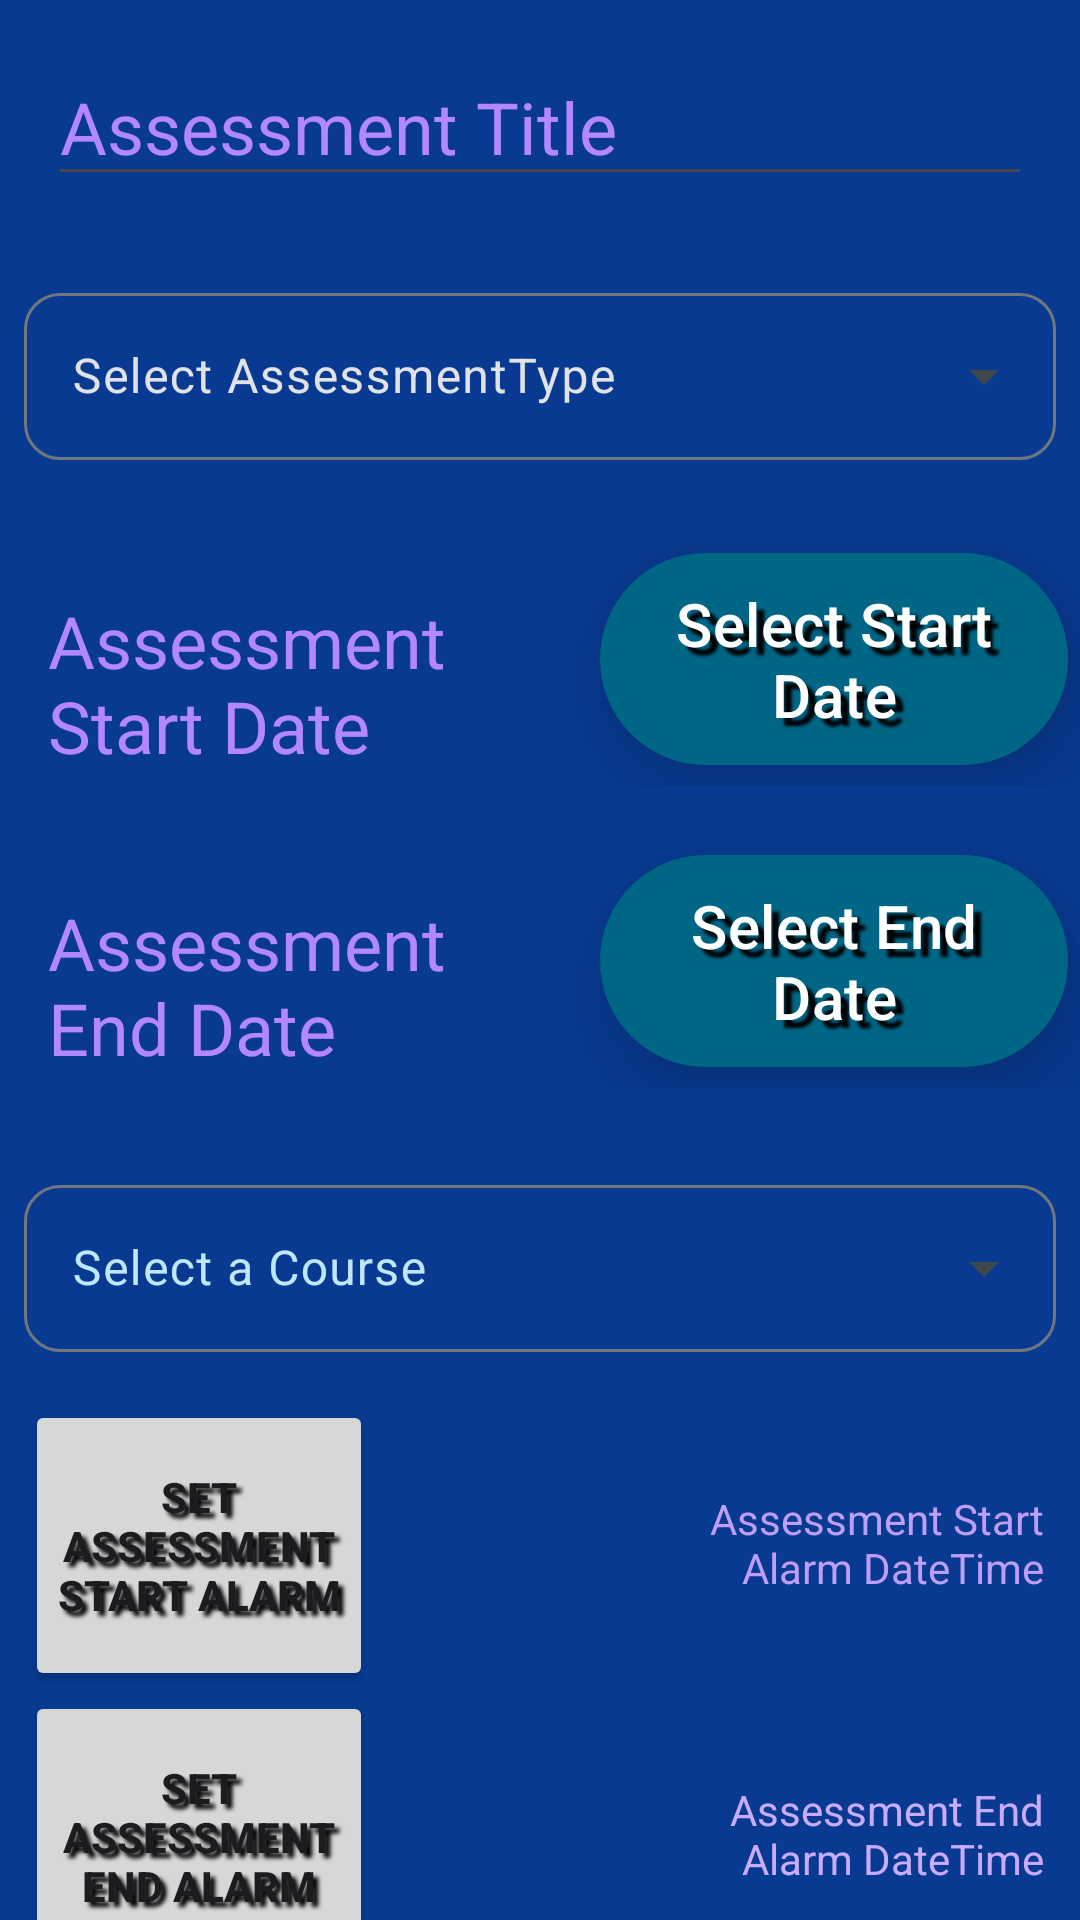

Produce the Android XML layout that renders to this screen, including the resource entries it uses.
<!-- AndroidManifest.xml: application theme Theme.TermScheduler -->
<!-- res/layout/activity_add_edit_assessment.xml -->
<?xml version="1.0" encoding="utf-8"?>
<androidx.core.widget.NestedScrollView
	xmlns:android="http://schemas.android.com/apk/res/android"
	xmlns:tools="http://schemas.android.com/tools"
	xmlns:app="http://schemas.android.com/apk/res-auto"
	android:id="@+id/add_edit_assessment_scroll_view"
	android:layout_width="match_parent"
	android:layout_height="match_parent"
	android:background="#083A91"
	android:orientation="vertical"

	>

	<androidx.appcompat.widget.LinearLayoutCompat
		android:layout_width="match_parent"
		android:layout_height="match_parent"
		android:orientation="vertical"
		>
		<com.google.android.material.textfield.TextInputEditText
			android:id="@+id/add_edit_assessment_title"
			style="@style/edit_text_with_hint"
			android:hint="@string/assessment_title"
			android:textColorHint="#B388FF"
			/>

	<com.google.android.material.textfield.TextInputLayout
		android:id="@+id/add_assessment_type"
		style="@style/Widget.Material3.TextInputLayout.OutlinedBox.ExposedDropdownMenu"
		android:layout_width="match_parent"
		android:layout_height="wrap_content"
		android:layout_marginVertical="8dp"
		android:padding="8dp"
		android:textColorHint="@color/md_theme_dark_onBackground"
		app:boxStrokeErrorColor="@color/md_theme_dark_errorContainer"
		app:counterOverflowTextColor="@color/md_theme_dark_errorContainer"
		app:cursorErrorColor="@color/md_theme_dark_errorContainer"
		app:errorIconTint="@color/md_theme_dark_errorContainer"
		app:errorTextColor="@color/md_theme_dark_errorContainer"
		app:counterTextAppearance="@style/TextAppearance.AppCompat.Small"
		app:counterOverflowTextAppearance="@style/TextAppearance.AppCompat.Small"
		app:errorTextAppearance="@style/TextAppearance.AppCompat.Small"
		app:helperTextTextAppearance="@style/TextAppearance.AppCompat.Medium"
		app:hintTextAppearance="@style/TextAppearance.AppCompat.Medium"
		app:shapeAppearance="@style/ShapeAppearance.Material3.Corner.Medium"
		app:placeholderTextAppearance="@style/TextAppearance.AppCompat.Button"
		app:placeholderTextColor="@color/md_theme_dark_onPrimaryContainer"
		app:hintTextColor="@android:color/white"
		app:helperTextTextColor="@color/md_theme_dark_onPrimaryContainer"
		app:counterTextColor="@color/md_theme_dark_onPrimaryContainer"
		app:prefixTextColor="@color/md_theme_dark_onPrimaryContainer"
		>

		<com.google.android.material.textfield.MaterialAutoCompleteTextView
			android:id="@+id/add_assessment_selected_type"
			android:layout_width="match_parent"
			android:layout_height="wrap_content"
			android:foregroundTint="#F4F2F2"
			android:hint="@string/select_assessment_type"
			android:inputType="none"
			android:labelFor="@id/add_assessment_type"
			android:textColor="@color/md_theme_dark_inverseSurface"
			android:textColorHint="#B388FF"
			android:visibility="visible"
			app:simpleItems="@array/assessment_types"
			tools:visibility="visible"
			/>
	</com.google.android.material.textfield.TextInputLayout>

	<LinearLayout
		android:layout_width="match_parent"
		android:layout_height="wrap_content"
		android:layout_marginVertical="8dp"
		android:baselineAligned="true"
		android:orientation="horizontal"
		>

		<com.google.android.material.textview.MaterialTextView
			android:id="@+id/add_edit_assessment_start_date"
			style="@style/date_select_with_hint"
			android:layout_width="0dp"
			android:layout_height="wrap_content"
			android:layout_gravity="center"
			android:layout_marginBottom="8dp"
			android:layout_marginHorizontal="16dp"
			android:layout_marginTop="16dp"
			android:layout_weight="4"
			android:hint="@string/assessment_start_date"
			android:textColorHint="#B388FF"
			android:textSize="24sp"
			/>

		<com.google.android.material.button.MaterialButton
			android:id="@+id/button_select_assessment_start_date"
			style="@style/MyButton"
			android:layout_width="0dp"
			android:layout_height="wrap_content"
			android:layout_gravity="center_vertical"
			android:layout_weight="4"
			android:text="@string/button_select_start_date_text"
			android:textSize="20sp"
			/>
	</LinearLayout>

	<LinearLayout
		android:layout_width="match_parent"
		android:layout_height="wrap_content"
		android:layout_marginVertical="8dp"
		android:baselineAligned="true"
		android:orientation="horizontal"
		>

		<com.google.android.material.textview.MaterialTextView
			android:id="@+id/add_edit_assessment_end_date"
			style="@style/date_select_with_hint"
			android:layout_width="0dp"
			android:layout_height="wrap_content"
			android:layout_gravity="center"
			android:layout_marginBottom="8dp"
			android:layout_marginHorizontal="16dp"
			android:layout_marginTop="16dp"
			android:layout_weight="4"
			android:hint="@string/assessment_end_date"
			android:textColorHint="#B388FF"
			android:textSize="24sp"
			/>

		<com.google.android.material.button.MaterialButton
			android:id="@+id/button_select_assessment_end_date"
			style="@style/MyButton"
			android:layout_width="0dp"
			android:layout_height="wrap_content"
			android:layout_gravity="center_vertical"
			android:layout_weight="4"
			android:text="@string/button_select_end_date_text"
			android:textSize="20sp"
			/>
	</LinearLayout>



	<com.google.android.material.textfield.TextInputLayout
		android:id="@+id/add_assessment_course"
		style="@style/Widget.Material3.TextInputLayout.OutlinedBox.ExposedDropdownMenu"
		android:layout_width="match_parent"
		android:layout_height="wrap_content"
		android:layout_marginVertical="8dp"
		android:padding="8dp"
		android:textColorHint="@color/md_theme_dark_onPrimaryContainer"
		android:visibility="visible"
		tools:visibility="visible"
		app:errorIconTint="@color/md_theme_dark_errorContainer"
		app:cursorErrorColor="@color/md_theme_dark_errorContainer"
		app:counterOverflowTextColor="@color/md_theme_dark_errorContainer"
		app:boxStrokeErrorColor="@color/md_theme_dark_errorContainer"
		app:counterOverflowTextAppearance="@style/TextAppearance.AppCompat.Small"
		app:counterTextAppearance="@style/TextAppearance.AppCompat.Small"
		app:errorTextAppearance="@style/TextAppearance.AppCompat.Small"
		app:errorTextColor="@color/md_theme_dark_errorContainer"
		app:helperTextTextAppearance="@style/TextAppearance.AppCompat.Small"
		app:hintTextAppearance="@style/TextAppearance.AppCompat.Medium"
		app:placeholderTextAppearance="@style/TextAppearance.AppCompat.Small"
		app:shapeAppearance="@style/ShapeAppearance.Material3.Corner.Medium"
		>

		<com.google.android.material.textfield.MaterialAutoCompleteTextView
			android:id="@+id/add_edit_assessment_selected_course"
			android:layout_width="match_parent"
			android:layout_height="wrap_content"
			android:hint="@string/select_a_course"
			android:inputType="none"
			android:labelFor="@id/add_assessment_course"
			android:textColor="@color/md_theme_dark_inverseSurface"
			android:textColorHint="#B388FF"
			android:visibility="visible"
			app:simpleItems="@array/course_statuses"
			tools:visibility="visible"
			/>
	</com.google.android.material.textfield.TextInputLayout>

	<androidx.constraintlayout.widget.ConstraintLayout
		android:layout_width="match_parent"
		android:layout_height="match_parent"
		>

		<Button
			android:id="@+id/setAssessmentStartAlarmButton"
			android:layout_width="116dp"
			android:layout_height="97dp"
			android:layout_marginEnd="48dp"
			android:layout_marginStart="8dp"
			android:padding="8dp"
			android:shadowColor="#000000"
			android:shadowDx="5"
			android:shadowDy="5"
			android:shadowRadius="3"
			android:text="@string/set_assessment_start_alarm_button_text"
			android:textAlignment="center"
			android:textStyle="bold"
			app:layout_constraintEnd_toStartOf="@+id/assessmentStartAlarmDateTimeTextView"
			app:layout_constraintStart_toStartOf="parent"
			app:layout_constraintHorizontal_bias="0.01"
			app:layout_constraintTop_toTopOf="parent"
			app:layout_constraintBottom_toBottomOf="parent"
			/>
		<TextView
			android:id="@+id/assessmentStartAlarmDateTimeTextView"
			android:layout_width="130dp"
			android:layout_height="37dp"
			android:layout_marginEnd="12dp"
			android:hint="@string/assessment_start_alarm_datetime_text_view"
			android:textAlignment="textEnd"
			android:textColor="#FFFFFF"
			android:textColorHint="#BE9EF6"
			app:layout_constraintBottom_toBottomOf="parent"
			app:layout_constraintTop_toTopOf="parent"
			app:layout_constraintEnd_toEndOf="parent"
			/>
		<Button
			android:id="@+id/assessmentStartAlarmCancelButton"
			android:layout_width="138dp"
			android:layout_height="48dp"
			android:layout_marginStart="8dp"
			android:backgroundTint="#B71C1C"
			android:maxLines="2"
			android:minLines="2"
			android:paddingHorizontal="16dp"
			android:shadowColor="#000000"
			android:shadowDx="4"
			android:shadowDy="4"
			android:shadowRadius="3"
			android:singleLine="false"
			android:text="@string/cancel_assessment_start_alarm_button_text"
			android:textSize="11sp"
			android:textStyle="bold|italic"
			android:typeface="normal"
			android:visibility="invisible"
			app:layout_constraintEnd_toStartOf="@+id/assessmentStartAlarmDateTimeTextView"
			app:layout_constraintStart_toEndOf="@+id/setAssessmentStartAlarmButton"
			app:layout_constraintTop_toTopOf="parent"
			app:layout_constraintBottom_toBottomOf="parent"
			app:layout_constraintHorizontal_bias="0.0"
			tools:visibility="visible"
			app:layout_constraintVertical_bias="0.504"
			/>

</androidx.constraintlayout.widget.ConstraintLayout>



	<androidx.constraintlayout.widget.ConstraintLayout
		android:layout_width="match_parent"
		android:layout_height="match_parent"
		>

		<Button
			android:id="@+id/setAssessmentEndAlarmButton"
			android:layout_width="116dp"
			android:layout_height="97dp"
			android:layout_marginEnd="48dp"
			android:layout_marginStart="8dp"
			android:padding="8dp"
			android:shadowColor="#000000"
			android:shadowDx="5"
			android:shadowDy="5"
			android:shadowRadius="3"
			android:text="@string/set_assessment_end_alarm_button_text"
			android:textAlignment="center"
			android:textStyle="bold"
			app:layout_constraintEnd_toStartOf="@+id/assessmentEndAlarmDateTimeTextView"
			app:layout_constraintStart_toStartOf="parent"
			app:layout_constraintHorizontal_bias="0.01"
			app:layout_constraintTop_toTopOf="parent"
			app:layout_constraintBottom_toBottomOf="parent"
			/>
		<TextView
			android:id="@+id/assessmentEndAlarmDateTimeTextView"
			android:layout_width="130dp"
			android:layout_height="37dp"
			android:layout_marginEnd="12dp"
			android:hint="@string/assessment_end_alarm_datetime_text_view"
			android:textAlignment="textEnd"
			android:textColor="#FFFFFF"
			android:textColorHint="#C9ABFF"
			app:layout_constraintBottom_toBottomOf="parent"
			app:layout_constraintTop_toTopOf="parent"
			app:layout_constraintEnd_toEndOf="parent"
			/>
		<Button
			android:id="@+id/assessmentEndAlarmCancelButton"
			android:layout_width="138dp"
			android:layout_height="48dp"
			android:layout_marginStart="8dp"
			android:backgroundTint="#B71C1C"
			android:maxLines="2"
			android:minLines="2"
			android:paddingHorizontal="16dp"
			android:shadowColor="#000000"
			android:shadowDx="4"
			android:shadowDy="4"
			android:shadowRadius="3"
			android:singleLine="false"
			android:text="@string/cancel_assessment_end_alarm_button_text"
			android:textSize="11sp"
			android:textStyle="bold|italic"
			android:typeface="normal"
			android:visibility="invisible"
			app:layout_constraintEnd_toStartOf="@+id/assessmentEndAlarmDateTimeTextView"
			app:layout_constraintStart_toEndOf="@+id/setAssessmentEndAlarmButton"
			app:layout_constraintTop_toTopOf="parent"
			app:layout_constraintBottom_toBottomOf="parent"
			app:layout_constraintHorizontal_bias="0.0"
			tools:visibility="visible"
			app:layout_constraintVertical_bias="0.504"
			/>

</androidx.constraintlayout.widget.ConstraintLayout>

</androidx.appcompat.widget.LinearLayoutCompat>
	</androidx.core.widget.NestedScrollView>
<!-- resources referenced by this layout -->
<resources>
  <string-array name="assessment_types">
  		<item name="objective">Objective</item>
  		<item name="performance">Performance</item>
  	</string-array>
  <string-array name="course_statuses">
  		<item name="in_progress">In Progress</item>
  		<item name="completed">Completed</item>
  		<item name="dropped">Dropped</item>
  		<item name="plan_to_take">Plan to Take</item>
  	</string-array>
  <color name="md_theme_dark_errorContainer">#93000A</color>
  <color name="md_theme_dark_inverseSurface">#E1E2E5</color>
  <color name="md_theme_dark_onBackground">#E1E2E5</color>
  <color name="md_theme_dark_onPrimaryContainer">#BFE8FF</color>
  <string name="assessment_end_alarm_datetime_text_view">Assessment End Alarm DateTime</string>
  <string name="assessment_end_date">Assessment End Date</string>
  <string name="assessment_start_alarm_datetime_text_view">Assessment Start Alarm DateTime</string>
  <string name="assessment_start_date">Assessment Start Date</string>
  <string name="assessment_title">Assessment Title</string>
  <string name="button_select_end_date_text">Select End Date</string>
  <string name="button_select_start_date_text">Select Start Date</string>
  <string name="cancel_assessment_end_alarm_button_text">Cancel Assessment End Alarm</string>
  <string name="cancel_assessment_start_alarm_button_text">Cancel Assessment Start Alarm</string>
  <string name="select_a_course">Select a Course</string>
  <string name="select_assessment_type">Select AssessmentType</string>
  <string name="set_assessment_end_alarm_button_text">Set Assessment End Alarm</string>
  <string name="set_assessment_start_alarm_button_text">Set Assessment Start Alarm</string>
  <style name="MyButton" parent="Widget.Material3.Button.IconButton.Filled">
  		<item name="android:layout_width">wrap_content</item>
  		<item name="android:layout_height">wrap_content</item>
  		<item name="android:elevation">16dp</item>
  		<item name="android:paddingHorizontal">24dp</item>
  		<item name="android:shadowColor">@color/md_theme_dark_shadow</item>
  		<item name="android:shadowDx">8</item>
  		<item name="android:shadowDy">8</item>
  		<item name="android:shadowRadius">2</item>
  		<item name="android:textSize">20sp</item>
  		<item name="android:textAlignment">center</item>
  	</style>
  <style name="Theme.TermScheduler" parent="Base.Theme.TermScheduler" />
  <color name="md_theme_dark_shadow">#000000</color>
  <color name="md_theme_light_primary">#006686</color>
  <color name="md_theme_light_onPrimary">#FFFFFF</color>
  <color name="md_theme_light_primaryContainer">#BFE8FF</color>
  <color name="md_theme_light_onPrimaryContainer">#001F2A</color>
  <color name="md_theme_light_secondary">#006D3A</color>
  <color name="md_theme_light_onSecondary">#FFFFFF</color>
  <color name="md_theme_light_secondaryContainer">#71FDA5</color>
  <color name="md_theme_light_onSecondaryContainer">#00210E</color>
  <color name="md_theme_light_tertiary">#5E5A7D</color>
  <color name="md_theme_light_onTertiary">#FFFFFF</color>
  <color name="md_theme_light_tertiaryContainer">#E4DFFF</color>
  <color name="md_theme_light_onTertiaryContainer">#1A1836</color>
  <color name="md_theme_light_error">#BA1A1A</color>
  <color name="md_theme_light_errorContainer">#FFDAD6</color>
  <color name="md_theme_light_onError">#FFFFFF</color>
  <color name="md_theme_light_onErrorContainer">#410002</color>
  <color name="md_theme_light_background">#FBFCFE</color>
  <color name="md_theme_light_onBackground">#191C1E</color>
  <color name="md_theme_light_surface">#FBFCFE</color>
  <color name="md_theme_light_onSurface">#191C1E</color>
  <color name="md_theme_light_surfaceVariant">#DCE3E9</color>
  <color name="md_theme_light_onSurfaceVariant">#40484C</color>
  <color name="md_theme_light_outline">#70787D</color>
  <color name="md_theme_light_inverseOnSurface">#F0F1F3</color>
  <color name="md_theme_light_inverseSurface">#2E3133</color>
  <color name="md_theme_light_inversePrimary">#6ED2FF</color>
</resources>
